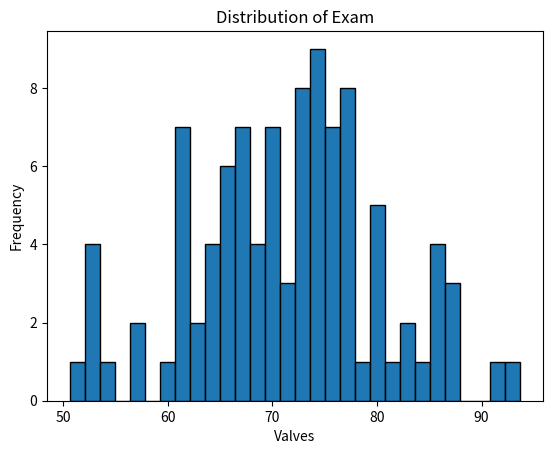

Reproduce this figure in Python.
#Application 5 by Ahmed Diaa
import matplotlib.pyplot as plt
import numpy as np

exam_scores = np.random.normal(70,10,100) # normal function to have numbers from 0 to 100 after 1

plt.hist(exam_scores,bins=30,edgecolor='black') # bins the area of the table , edgecolor the color of the wall of the table
plt.title('Distribution of Exam')# normal title
plt.xlabel('Valves')
plt.ylabel('Frequency')
plt.show()

